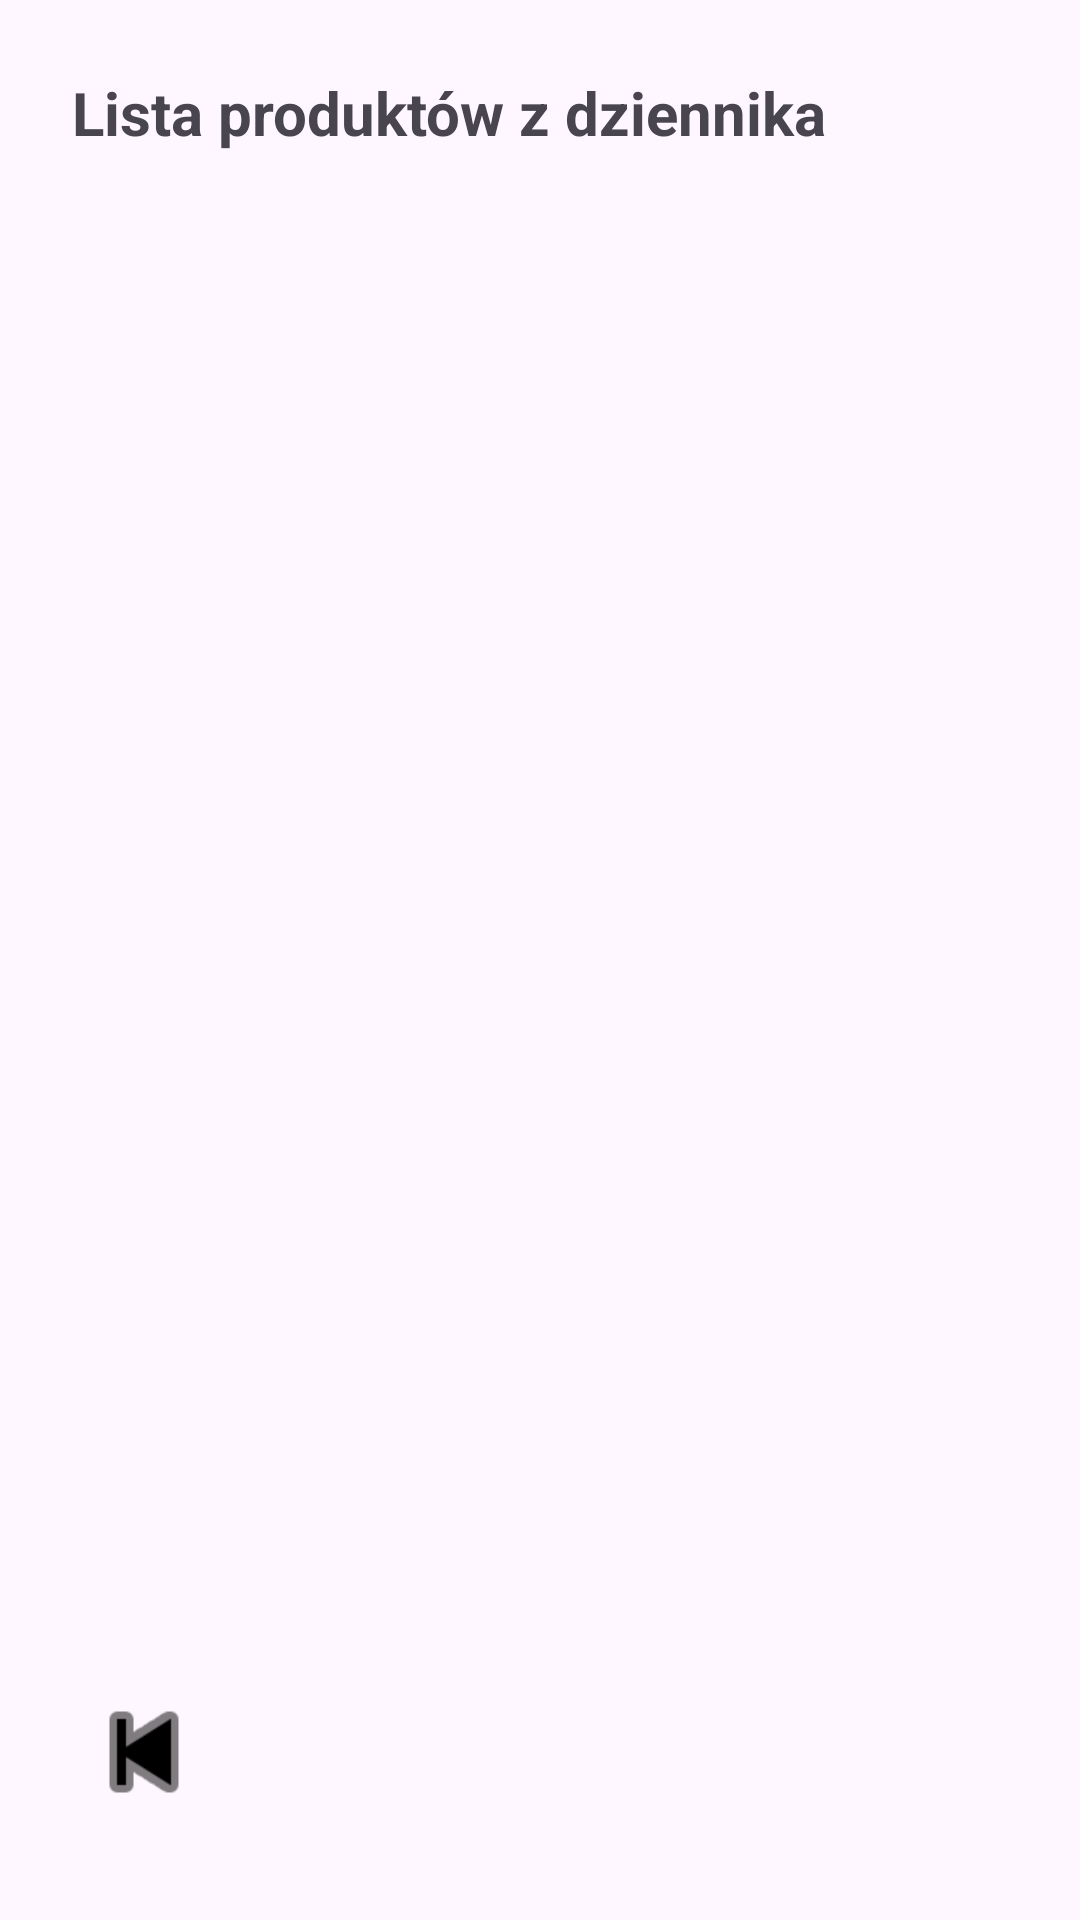

This screen was rendered from an Android layout file. Write that file and the resources it references.
<!-- AndroidManifest.xml: application theme Theme.AllergoLogSwps -->
<!-- res/layout/activity_product_list.xml -->
<?xml version="1.0" encoding="utf-8"?>
<LinearLayout xmlns:android="http://schemas.android.com/apk/res/android"
    xmlns:app="http://schemas.android.com/apk/res-auto"
    android:layout_width="match_parent"
    android:layout_height="match_parent"
    android:orientation="vertical"
    android:padding="24dp">

    <TextView
        android:id="@+id/productListTitle"
        android:layout_width="wrap_content"
        android:layout_height="wrap_content"
        android:layout_marginBottom="24dp"
        android:text="Lista produktów z dziennika"
        android:textSize="20sp"
        android:textStyle="bold" />

    <androidx.recyclerview.widget.RecyclerView
        android:id="@+id/productRecyclerView"
        android:layout_width="match_parent"
        android:layout_height="0dp"
        android:layout_weight="1" />

    <ImageView
        android:id="@+id/productListBack"
        android:layout_width="48dp"
        android:layout_height="48dp"
        android:layout_gravity="start|bottom"
        android:layout_marginTop="16dp"
        android:layout_marginBottom="8dp"
        android:contentDescription="Powrót"
        android:src="@android:drawable/ic_media_previous"
        app:tint="@android:color/black" />

</LinearLayout>
<!-- resources referenced by this layout -->
<resources>
  <style name="Theme.AllergoLogSwps" parent="android:Theme.Material.Light.NoActionBar" />
</resources>
